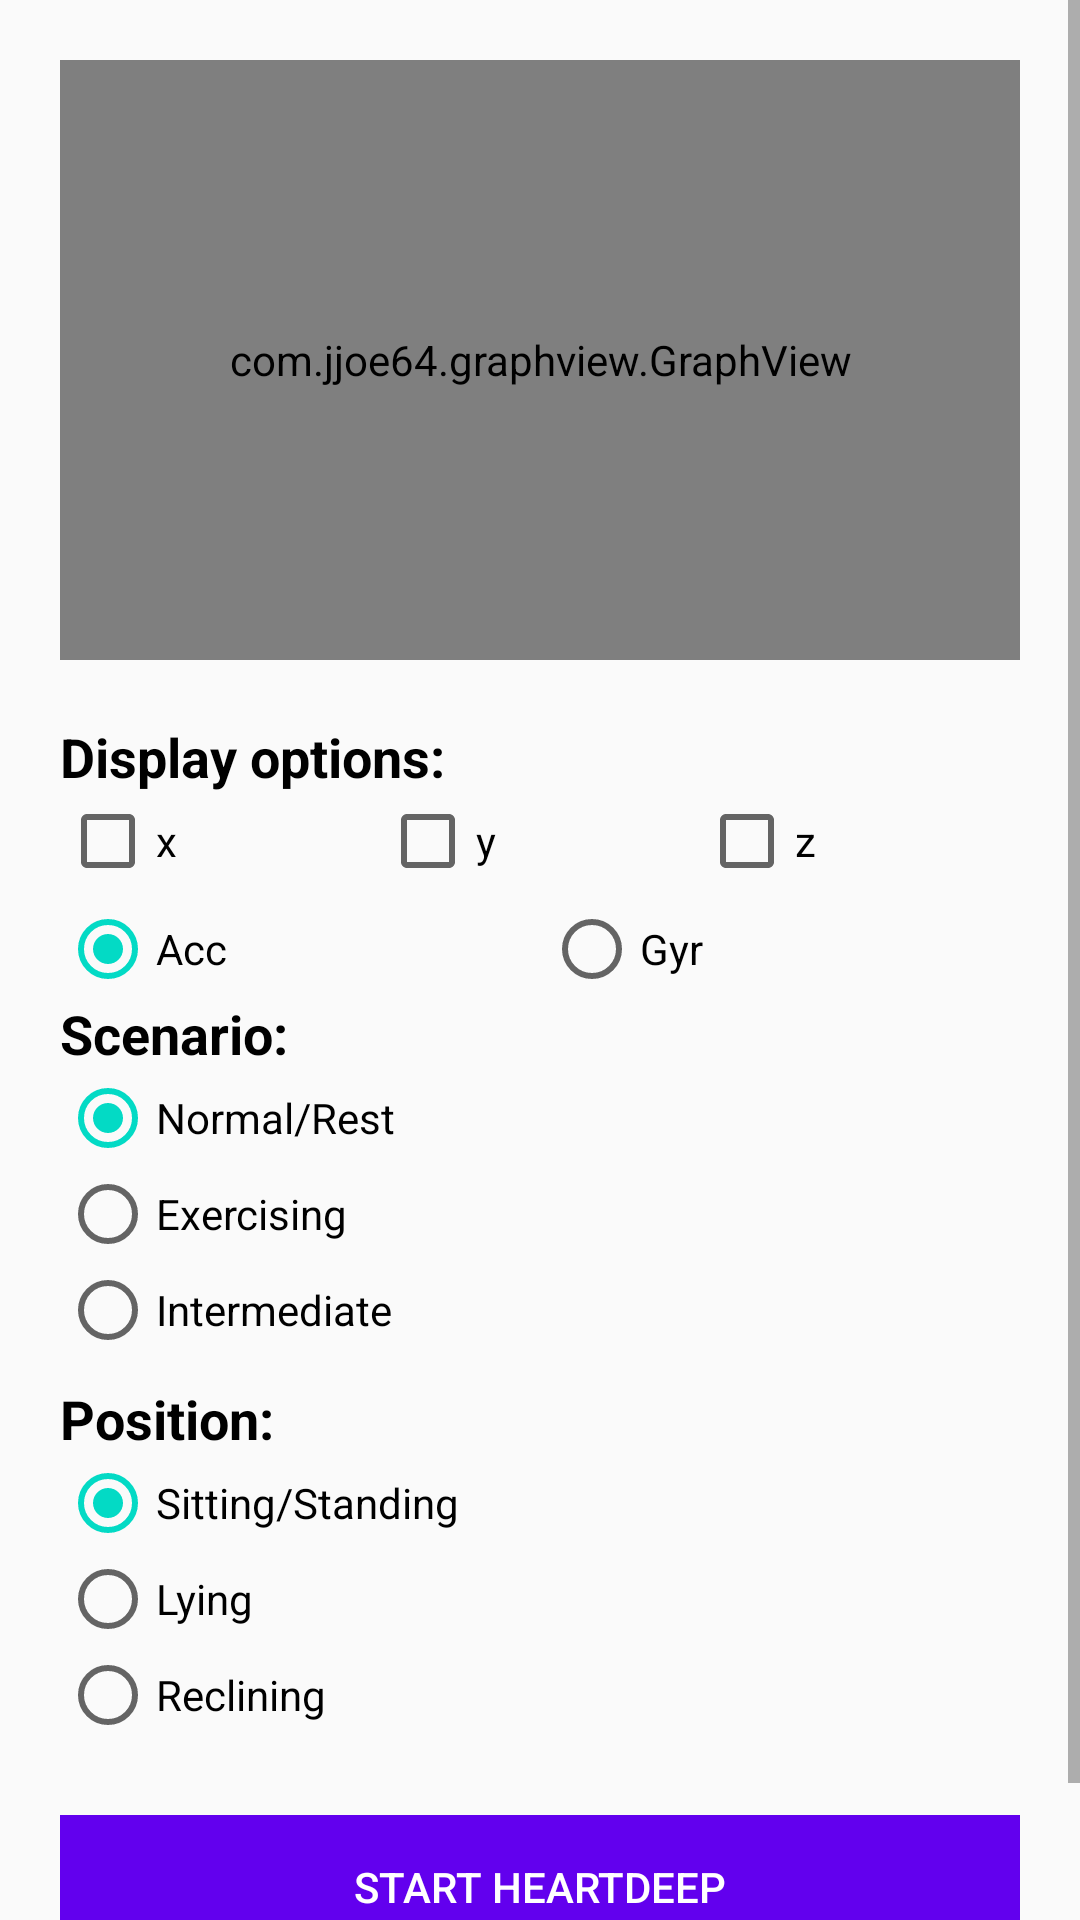

Write the Android layout XML for this screen, with the resource values it uses.
<!-- AndroidManifest.xml: application theme AppTheme -->
<!-- res/layout/activity_recording.xml -->
<?xml version="1.0" encoding="utf-8"?>
<ScrollView xmlns:android="http://schemas.android.com/apk/res/android"
    xmlns:app="http://schemas.android.com/apk/res-auto"
    xmlns:tools="http://schemas.android.com/tools"
    android:layout_width="match_parent"
    android:layout_height="match_parent"
    android:orientation="vertical"
    android:keepScreenOn="true"
    tools:context=".android.RecordingActivity">

    <LinearLayout
        android:layout_width="match_parent"
        android:layout_height="wrap_content"
        android:orientation="vertical">

        <LinearLayout
            android:layout_width="match_parent"
            android:layout_height="wrap_content"
            android:orientation="vertical"
            android:padding="20dp">

            <LinearLayout
                android:layout_width="match_parent"
                android:layout_height="wrap_content"
                android:layout_marginBottom="20dp"
                android:orientation="horizontal">

                <com.jjoe64.graphview.GraphView
                    android:id="@+id/graph"
                    android:layout_width="match_parent"
                    android:layout_height="200dip" />

            </LinearLayout>

            <TextView
                android:layout_width="match_parent"
                android:layout_height="wrap_content"
                android:text="Display options:"
                android:textAppearance="@style/TextAppearance.AppCompat.Medium"
                android:textColor="@android:color/black"
                android:textStyle="bold" />

            <LinearLayout
                android:layout_width="match_parent"
                android:layout_height="wrap_content"
                android:layout_marginBottom="4dp"
                android:orientation="horizontal">

                <CheckBox
                    android:id="@+id/checkBoxDisplayX"
                    android:layout_width="wrap_content"
                    android:layout_height="wrap_content"
                    android:layout_weight="1"
                    android:onClick="onDisplayAxisCheckboxClicked"
                    android:text="x" />

                <CheckBox
                    android:id="@+id/checkBoxDisplayY"
                    android:layout_width="wrap_content"
                    android:layout_height="wrap_content"
                    android:layout_weight="1"
                    android:onClick="onDisplayAxisCheckboxClicked"
                    android:text="y" />

                <CheckBox
                    android:id="@+id/checkBoxDisplayZ"
                    android:layout_width="wrap_content"
                    android:layout_height="wrap_content"
                    android:layout_weight="1"
                    android:onClick="onDisplayAxisCheckboxClicked"
                    android:text="z" />

            </LinearLayout>

            <RadioGroup
                android:layout_width="match_parent"
                android:layout_height="0dp"
                android:layout_weight="1"
                android:checkedButton="@id/radioButtonAcc"
                android:orientation="horizontal">

                <RadioButton
                    android:id="@+id/radioButtonAcc"
                    android:layout_width="wrap_content"
                    android:layout_height="wrap_content"
                    android:layout_weight="1"
                    android:onClick="onReadingsTypeRadioButtonClicked"
                    android:text="Acc" />

                <RadioButton
                    android:id="@+id/radioButtonGyr"
                    android:layout_width="wrap_content"
                    android:layout_height="wrap_content"
                    android:layout_weight="1"
                    android:onClick="onReadingsTypeRadioButtonClicked"
                    android:text="Gyr" />

            </RadioGroup>

            <TextView
                android:id="@+id/textViewScenario"
                android:layout_width="match_parent"
                android:layout_height="wrap_content"
                android:text="Scenario:"
                android:textAppearance="@style/TextAppearance.AppCompat.Medium"
                android:textColor="@android:color/black"
                android:textStyle="bold" />

            <RadioGroup
                android:layout_width="match_parent"
                android:layout_height="0dp"
                android:layout_weight="1"
                android:orientation="vertical">

                <RadioButton
                    android:id="@+id/radioButtonScenarioNormal"
                    android:layout_width="wrap_content"
                    android:layout_height="wrap_content"
                    android:layout_weight="1"
                    android:checked="true"
                    android:onClick="onScenarioRadioButtonClicked"
                    android:text="Normal/Rest" />

                <RadioButton
                    android:id="@+id/radioButtonScenarioExercising"
                    android:layout_width="wrap_content"
                    android:layout_height="wrap_content"
                    android:layout_weight="1"
                    android:onClick="onScenarioRadioButtonClicked"
                    android:text="Exercising" />

                <RadioButton
                    android:id="@+id/radioButtonScenarioIntermediate"
                    android:layout_width="match_parent"
                    android:layout_height="wrap_content"
                    android:layout_weight="1"
                    android:onClick="onScenarioRadioButtonClicked"
                    android:text="Intermediate" />

            </RadioGroup>

            <TextView
                android:id="@+id/textViewPosition"
                android:layout_width="match_parent"
                android:layout_height="wrap_content"
                android:layout_marginTop="8dp"
                android:text="Position:"
                android:textAppearance="@style/TextAppearance.AppCompat.Medium"
                android:textColor="@android:color/black"
                android:textStyle="bold" />

            <RadioGroup
                android:layout_width="match_parent"
                android:layout_height="0dp"
                android:layout_weight="1"
                android:orientation="vertical">

                <RadioButton
                    android:id="@+id/radioButtonPositionSitting"
                    android:layout_width="wrap_content"
                    android:layout_height="wrap_content"
                    android:layout_weight="1"
                    android:checked="true"
                    android:onClick="onPositionRadioButtonClicked"
                    android:text="Sitting/Standing" />

                <RadioButton
                    android:id="@+id/radioButtonPositionLying"
                    android:layout_width="wrap_content"
                    android:layout_height="wrap_content"
                    android:layout_weight="1"
                    android:onClick="onPositionRadioButtonClicked"
                    android:text="Lying" />

                <RadioButton
                    android:id="@+id/radioButtonPositionReclining"
                    android:layout_width="wrap_content"
                    android:layout_height="wrap_content"
                    android:layout_weight="1"
                    android:onClick="onPositionRadioButtonClicked"
                    android:text="Reclining" />

            </RadioGroup>

            <LinearLayout
                android:layout_width="match_parent"
                android:layout_height="wrap_content"
                android:layout_marginTop="24dp"
                android:layout_marginBottom="16dp"
                android:background="@android:color/white"
                android:orientation="vertical">

                <Button
                    android:id="@+id/btn_start_stop"
                    android:layout_width="match_parent"
                    android:layout_height="wrap_content"
                    android:layout_weight="1"
                    android:background="@color/colorPrimary"
                    android:onClick="startOrStopHeartDeepInternals"
                    android:text="Start HeartDeep"
                    android:textColor="@android:color/white" />

            </LinearLayout>

        </LinearLayout>

    </LinearLayout>

</ScrollView>
<!-- resources referenced by this layout -->
<resources>
  <style name="AppTheme" parent="Theme.AppCompat.Light.DarkActionBar">
          
          <item name="colorPrimary">@color/colorPrimary</item>
          <item name="colorPrimaryDark">@color/colorPrimaryDark</item>
          <item name="colorAccent">@color/colorAccent</item>
      </style>
  <!-- not gathered from this repository: default colours our renderer supplied (Android Studio template values) -->
  <color name="colorPrimary">#FF6200EE</color>
  <color name="colorPrimaryDark">#FF3700B3</color>
  <color name="colorAccent">#FF03DAC5</color>
</resources>
